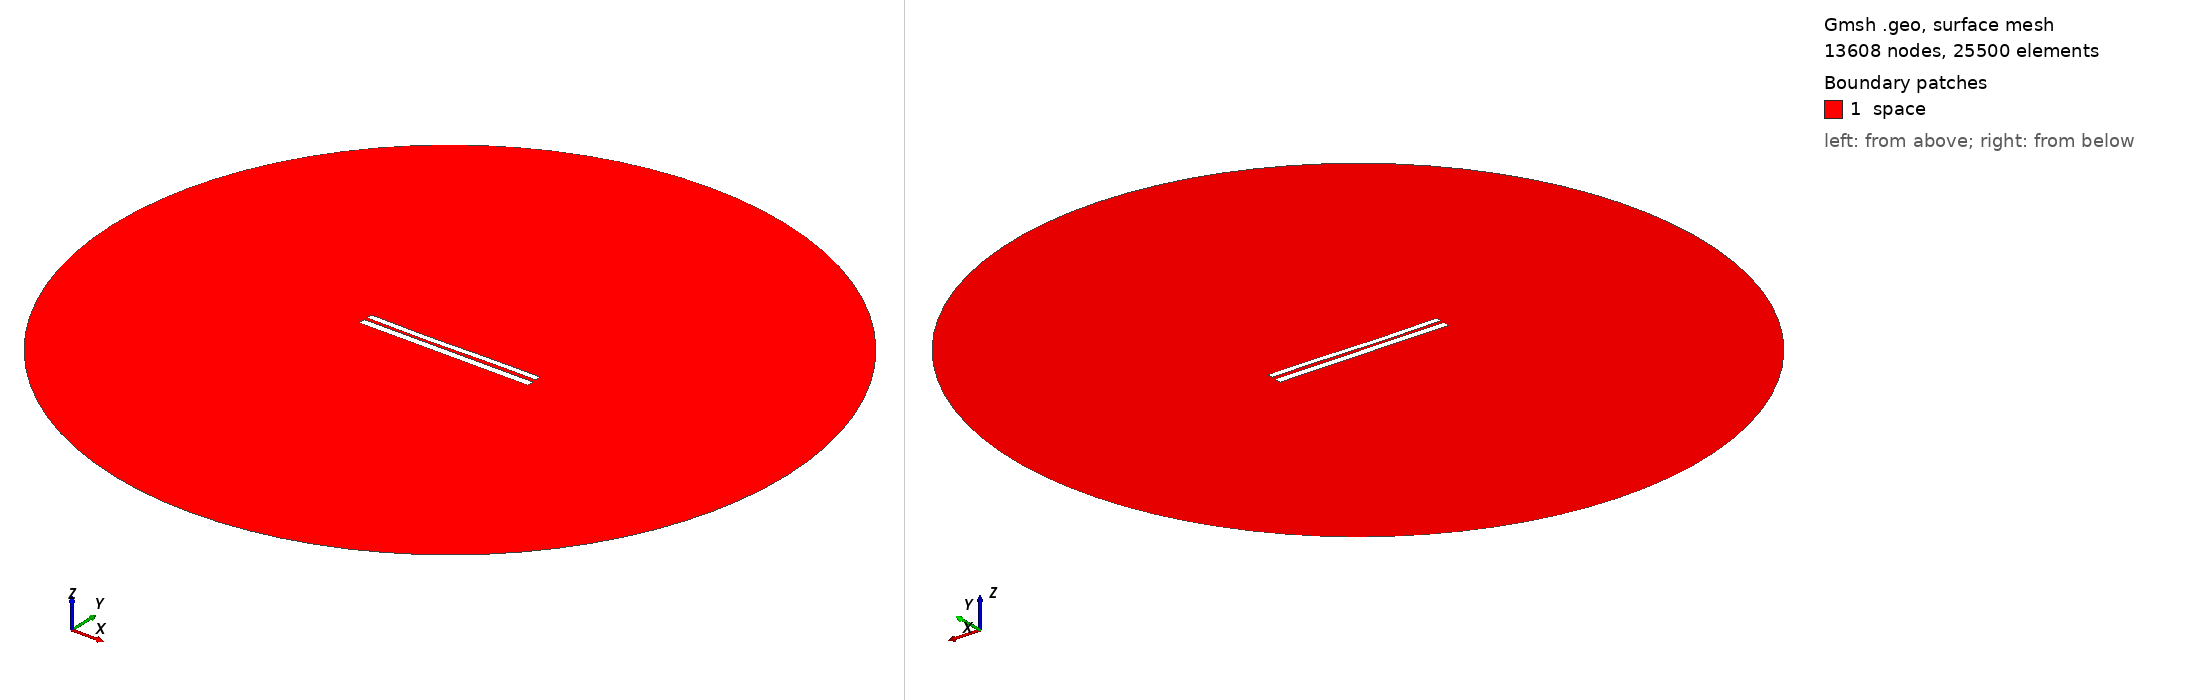

Gmsh geometry script, surface-meshed: 13608 nodes, 25500 surface elements. Boundary patches (legend numbers): 1 space. Left view from above one corner, right view from below the opposite corner. Legend entries are the model's physical surfaces. The drawing asked Gmsh for element sizes between 1% and 20% of the model's largest extent; the script's own settings can give other sizes.

=== 7378.geo (drawn) ===
//---------------------------------------
// Geometry kernel
//---------------------------------------

SetFactory("OpenCASCADE");



//---------------------------------------
// Parameters of the geometry
//---------------------------------------

// Overetch of the upper plate
overetch = 0.25;

// Distance between the plates
distance = 1.75;

// Discretization over the x axis (for the deformation)
nx = 50; 

// Length of the plate
L = 100 - overetch; 

// Number of modes
n = 4; 

// 1st mode coefficient
coeff(1) = 0.15;
beta(1) = 0.596864 * 3.1415926535 / L;

// 2nd mode coefficient
coeff(2) = -0.15;
beta(2) = 1.49418 * 3.1415926535 / L;

// 3rd mode coefficient
coeff(3) = -0.15;
beta(3) = 2.50025 * 3.1415926535 / L;

// 4th mode coefficient
coeff(4) = 0.0;
beta(4) = 3.49999 * 3.1415926535 / L;



//---------------------------------------
// Upper plate (deformed rectangle)
//---------------------------------------

// Coordiantes of the upper plate
xmin = -50;
xmax = 50 - overetch;

// Height of the upper plate
yheight = 4 - 2 * overetch;

// Indexes of the points
UpperID[] = {};
LowerID[] = {};
LeftID[] = {};
RightID[] = {};

// Point index
p = 1;

// Horizontal edges
For i In {1:nx}
    x = xmin + (i-1)*(xmax - xmin)/(nx-1);

    y_bottom = distance / 2 + overetch;
    For j In {1:n}
        C = (Cosh(beta(j)*L) + Cos(beta(j)*L)) / (Sinh(beta(j)*L) + Sin(beta(j)*L));
        y_bottom  = y_bottom + coeff(j) * (Cosh(beta(j)*(x+50)) - Cos(beta(j)*(x+50)) - C * (Sinh(beta(j)*(x+50)) - Sin(beta(j)*(x+50))));
    EndFor

    y_top = y_bottom + yheight;

    Point(p) = {x, y_top, 0, 1.0};
    UpperID[i] = p;
    p = p + 1;

    Point(p) = {x, y_bottom, 0, 1.0};
    LowerID[i] = p;
    p = p + 1;
EndFor

// Create point lists
UpperPts[] = {}; LowerPts[] = {};
For i In {1:nx}
  UpperPts[] += {UpperID[i]};
  LowerPts[] += {LowerID[i]};
EndFor

// Build splines
Spline(1) = {UpperPts[]};
Spline(2) = {LowerPts[]};
Line(3) = {LowerPts[nx-1], UpperPts[nx-1]};
Line(4) = {LowerPts[0], UpperPts[0]};

// Build the plane surface
Curve Loop(1) = {2, 3, -1, -4};
Plane Surface(1) = {1};



//---------------------------------------
// Lower plate (rectangle)
//---------------------------------------

// Vertices
Point(1001) = {-50, -1, 0, 1.0};
Point(1002) = { 50, -1, 0, 1.0};
Point(1003) = { 50,  -5, 0, 1.0};
Point(1004) = {-50,  -5, 0, 1.0};

// Edges
Line(5) = {1001, 1002};
Line(6) = {1002, 1003};
Line(7) = {1003, 1004};
Line(8) = {1004, 1001};

// Plane surface
Line Loop(2) = {5, 6, 7, 8};
Plane Surface(2) = {2}; 



//---------------------------------------
// Outer (fictious) boundary
//---------------------------------------

// Points
Point(1005) = {0, 0, 0};       // Center
Point(1006) = {200, 0, 0};     // Start point
Point(1007) = {0, 200, 0};     // 90 degrees
Point(1008) = {-200, 0, 0};    // 180 degrees
Point(1009) = {0, -200, 0};    // 270 degrees

// Circle arcs (each needs start, center, end)
Circle(9) = {1006, 1005, 1007};
Circle(10) = {1007, 1005, 1008};
Circle(11) = {1008, 1005, 1009};
Circle(12) = {1009, 1005, 1006};

// Plane surface for the entire domain
Curve Loop(3) = {9, 10, 11, 12};
Surface(3) = {3};

// Subtract the plates from the whole domain to obtain the actual domain where we want to solve the equations
BooleanDifference{ Surface{3}; Delete; }{ Surface{1}; Surface{2}; Delete; }




//---------------------------------------
// Transfinite Lines/Curves
//---------------------------------------

// Set the number of points on the boundaries
r = 7;

// Plates
Transfinite Curve {1, 2} = 50*r Using Progression 1;
Transfinite Curve {3, 4} = 2*r Using Progression 1;
Transfinite Line {5, 7} = 50*r Using Progression 1;
Transfinite Line {6, 8} = 2*r Using Progression 1;

// Outer boundary
Transfinite Line {9, 10, 11, 12} = 20 Using Progression 1;



//---------------------------------------
// Physical groups
//---------------------------------------                

// Physical curves (boundaries)
Physical Line("force_segment", 10) = {2};
Physical Line("upper_plate", 11) = {1, 3, 4};
Physical Line("lower_plate", 12) = {5, 6, 7, 8};
Physical Line("boundary", 20) = {9, 10, 11, 12};

// Physical Surfaces
Physical Surface("space", 30) = {3};



//---------------------------------------
// 6. Generate the Mesh
//---------------------------------------

// 2D mesh generation
Mesh 2;
